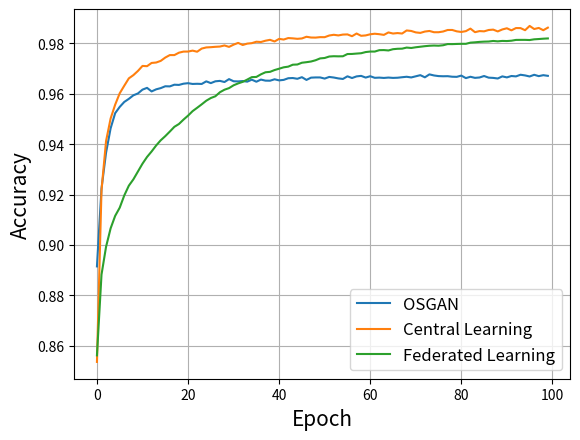

Generate this figure with matplotlib:
from matplotlib import pyplot as plt
import os
# MNIST
central=[0.85365, 0.9217833, 0.94125, 0.95018333, 0.95568335, 0.9602, 0.9632, 0.96611667, 0.9674, 0.9690667, 0.97105, 0.97095, 0.97223336, 0.9724, 0.97305, 0.97436666, 0.97535, 0.97535, 0.9763, 0.9767333, 0.97675, 0.97711664, 0.9766833, 0.97793335, 0.97838336, 0.9784833, 0.97863334, 0.97873336, 0.9791667, 0.9786, 0.9794833, 0.98018336, 0.97935, 0.9799, 0.98008335, 0.98065, 0.98053336, 0.98105, 0.9814, 0.98075, 0.98178333, 0.98151666, 0.9821, 0.9819833, 0.9818, 0.98195, 0.98261666, 0.9823167, 0.98228335, 0.98246664, 0.98245, 0.9831167, 0.9834, 0.98315, 0.9834833, 0.98355, 0.9828333, 0.9839, 0.983, 0.98315, 0.9836, 0.9838167, 0.98363334, 0.98336667, 0.98433334, 0.9839, 0.98408335, 0.9839, 0.98511666, 0.9849167, 0.98435, 0.98415, 0.98468333, 0.9849167, 0.98441666, 0.98441666, 0.9847, 0.9853, 0.9853167, 0.98476666, 0.9845167, 0.98485, 0.98585, 0.98443335, 0.9848667, 0.98476666, 0.9853, 0.98545, 0.98473334, 0.98551667, 0.9859833, 0.98516667, 0.98606664, 0.98605, 0.9852167, 0.98691666, 0.9856833, 0.98611665, 0.9852167, 0.98623335]

gan=[0.8915333151817322, 0.9223833084106445, 0.9366499781608582, 0.9463000297546387, 0.9523166418075562, 0.954800009727478, 0.956766664981842, 0.9579833149909973, 0.9593999981880188, 0.9601333141326904, 0.961650013923645, 0.9623500108718872, 0.9609333276748657, 0.9617666602134705, 0.9622499942779541, 0.9629833102226257, 0.962933361530304, 0.9635999798774719, 0.9635166525840759, 0.9639999866485596, 0.9642000198364258, 0.9639000296592712, 0.9639666676521301, 0.9639000296592712, 0.9649333357810974, 0.9642333388328552, 0.9649500250816345, 0.9651166796684265, 0.9646666646003723, 0.9658166766166687, 0.9649666547775269, 0.964900016784668, 0.9650499820709229, 0.964816689491272, 0.9656000137329102, 0.9647833108901978, 0.9656333327293396, 0.9652166962623596, 0.9651833176612854, 0.965749979019165, 0.965316653251648, 0.9655166864395142, 0.9661666750907898, 0.9662500023841858, 0.9659500122070312, 0.9665833115577698, 0.965499997138977, 0.9664000272750854, 0.9664833545684814, 0.9664833545684814, 0.9660333395004272, 0.9666833281517029, 0.9664499759674072, 0.9660999774932861, 0.9658833146095276, 0.9669333100318909, 0.9662500023841858, 0.9668999910354614, 0.9671000242233276, 0.9664333462715149, 0.9669666886329651, 0.9663333296775818, 0.9664166569709778, 0.9662833213806152, 0.9664333462715149, 0.9663000106811523, 0.9663666486740112, 0.9665666818618774, 0.9667500257492065, 0.9664833545684814, 0.9669333100318909, 0.9673833250999451, 0.966533362865448, 0.9677000045776367, 0.9672666788101196, 0.9670166373252869, 0.966949999332428, 0.9669833183288574, 0.9667666554450989, 0.9667166471481323, 0.9672166705131531, 0.9662166833877563, 0.9667500257492065, 0.9663166403770447, 0.9664666652679443, 0.9670500159263611, 0.9664000272750854, 0.9663000106811523, 0.9660666584968567, 0.9668999910354614, 0.9664999842643738, 0.9670500159263611, 0.9668999910354614, 0.9675499796867371, 0.967283308506012, 0.966866672039032, 0.9675333499908447, 0.9670000076293945, 0.9673833250999451, 0.96711665391922]

federated=[0.856249988079071, 0.8882666826248169, 0.899316668510437, 0.9066166877746582, 0.9115833044052124, 0.9148333072662354, 0.9196833372116089, 0.923550009727478, 0.9260666370391846, 0.929183304309845, 0.932283341884613, 0.9349499940872192, 0.9371166825294495, 0.9394999742507935, 0.9415500164031982, 0.9431999921798706, 0.9450166821479797, 0.9469000101089478, 0.9480166435241699, 0.9497500061988831, 0.9513333439826965, 0.9531166553497314, 0.9544500112533569, 0.9558166861534119, 0.9572499990463257, 0.9583166837692261, 0.9590166807174683, 0.9606166481971741, 0.9616166949272156, 0.9622499942779541, 0.963366687297821, 0.9641166925430298, 0.964733362197876, 0.9656333327293396, 0.9666000008583069, 0.9666833281517029, 0.9677166938781738, 0.9685333371162415, 0.9686999917030334, 0.9694166779518127, 0.9699500203132629, 0.9704999923706055, 0.9707666635513306, 0.9715333580970764, 0.9716166853904724, 0.9723166823387146, 0.9725333452224731, 0.9728000164031982, 0.9732999801635742, 0.9740333557128906, 0.9742000102996826, 0.9747833609580994, 0.9749000072479248, 0.9748499989509583, 0.9748833179473877, 0.975766658782959, 0.9757999777793884, 0.9759500026702881, 0.9760833382606506, 0.9765499830245972, 0.9767500162124634, 0.9767500162124634, 0.9772999882698059, 0.9773333072662354, 0.9771833419799805, 0.9776833057403564, 0.9778500199317932, 0.9779000282287598, 0.9783333539962769, 0.9781666398048401, 0.9784500002861023, 0.9786666631698608, 0.9788833260536194, 0.9790499806404114, 0.9791333079338074, 0.9790666699409485, 0.9792500138282776, 0.9797166585922241, 0.9797000288963318, 0.9797666668891907, 0.9798166751861572, 0.9798166751861572, 0.9802833199501038, 0.9804166555404663, 0.9805833101272583, 0.9806833267211914, 0.980733335018158, 0.9809499979019165, 0.9807999730110168, 0.9809666872024536, 0.9809166789054871, 0.9810500144958496, 0.9813666939735413, 0.9813833236694336, 0.9813833236694336, 0.9813166856765747, 0.9815999865531921, 0.9817166924476624, 0.9818500280380249, 0.9819499850273132]

 #FMNIST
# gan = [0.85916668176651, 0.871483325958252, 0.8723333477973938, 0.8687333464622498, 0.8715166449546814, 0.8725833296775818, 0.8707833290100098, 0.8691333532333374, 0.8695833086967468, 0.8685333132743835, 0.8641166687011719, 0.8660500049591064, 0.8690500259399414, 0.8657500147819519, 0.8673166632652283, 0.864983320236206, 0.8638333082199097, 0.8619833588600159, 0.8626833558082581, 0.8641166687011719, 0.8592166900634766, 0.8564500212669373, 0.8616499900817871, 0.86080002784729, 0.8581833243370056, 0.8599666953086853, 0.8613333106040955, 0.85958331823349, 0.8611166477203369, 0.8582666516304016, 0.8582166433334351, 0.8600500226020813, 0.8587166666984558, 0.8565000295639038, 0.8583333492279053, 0.8581166863441467, 0.8563666939735413, 0.8576833605766296, 0.8566833138465881, 0.8586166501045227, 0.8572499752044678, 0.8561166524887085, 0.8532166481018066, 0.8578166961669922, 0.8572333455085754, 0.8581833243370056, 0.8574666380882263, 0.8582333326339722, 0.854033350944519, 0.8550333380699158, 0.8561499714851379, 0.8575500249862671, 0.8599166870117188, 0.8603666424751282, 0.8598333597183228, 0.8617833256721497, 0.8626000285148621, 0.8629500269889832, 0.8632833361625671, 0.8631666898727417, 0.8633333444595337, 0.8636500239372253, 0.8637666702270508, 0.8636166453361511, 0.8638166785240173, 0.8639500141143799, 0.8639333248138428, 0.8640666604042053, 0.8640000224113464, 0.8638499975204468, 0.8639333248138428, 0.8640999794006348, 0.8643333315849304, 0.8641833066940308, 0.8643333315849304, 0.8641666769981384, 0.8642333149909973, 0.8644000291824341, 0.8642333149909973, 0.864383339881897, 0.8644499778747559, 0.864466667175293, 0.864549994468689, 0.8646166920661926, 0.8645666837692261, 0.864633321762085, 0.8647000193595886, 0.8647333383560181, 0.8646666407585144, 0.864716649055481, 0.8648999929428101, 0.8648333549499512, 0.8648333549499512, 0.8648499846458435, 0.8649166822433472, 0.8649166822433472, 0.8650500178337097, 0.8650500178337097, 0.8650500178337097, 0.8649500012397766]

# central= [0.8469667, 0.897, 0.91335, 0.92323333, 0.9318, 0.93841666, 0.94701666, 0.9515833, 0.95713335, 0.9622333, 0.9667, 0.9698167, 0.9749333, 0.9766167, 0.9780833, 0.98055, 0.9838667, 0.9842167, 0.9871, 0.98861665, 0.9904, 0.9916833, 0.9917, 0.99521667, 0.9918333, 0.99406666, 0.99371666, 0.99355, 0.9944, 0.9953667, 0.99505, 0.99455, 0.9963667, 0.9978667, 0.9982833, 0.99525, 0.9989667, 0.9996667, 1.0, 1.0, 1.0, 1.0, 1.0, 1.0, 1.0, 1.0, 1.0, 1.0, 1.0, 1.0, 1.0, 1.0, 1.0, 1.0, 1.0, 1.0, 1.0, 1.0, 1.0, 1.0, 1.0, 1.0, 1.0, 1.0, 1.0, 1.0, 1.0, 1.0, 1.0, 1.0, 1.0, 1.0, 1.0, 1.0, 1.0, 1.0, 1.0, 1.0, 1.0, 1.0, 1.0, 1.0, 1.0, 1.0, 1.0, 1.0, 1.0, 1.0, 1.0, 1.0, 1.0, 1.0, 1.0, 1.0, 1.0, 1.0, 1.0, 1.0, 1.0, 1.0]

# federated=[0.7116166949272156, 0.8618333339691162, 0.8783000111579895, 0.8855666518211365, 0.8908500075340271, 0.897933304309845, 0.9006166458129883, 0.9046833515167236, 0.9086333513259888, 0.9115666747093201, 0.9138666391372681, 0.9164999723434448, 0.9180166721343994, 0.9199833273887634, 0.9223333597183228, 0.9241166710853577, 0.9253833293914795, 0.9277333617210388, 0.9281666874885559, 0.9302666783332825, 0.9325666427612305, 0.9346333146095276, 0.9356499910354614, 0.9363833069801331, 0.9379833340644836, 0.9394166469573975, 0.940750002861023, 0.9397000074386597, 0.9428166747093201, 0.9438833594322205, 0.9450666904449463, 0.9463666677474976, 0.9461833238601685, 0.9479333162307739, 0.9491999745368958, 0.9500499963760376, 0.9507499933242798, 0.9522166848182678, 0.9535333514213562, 0.953166663646698, 0.9553166627883911, 0.9555000066757202, 0.9565500020980835, 0.9573500156402588, 0.9583333134651184, 0.9588833451271057, 0.9599499702453613, 0.961650013923645, 0.9619166851043701, 0.9610666632652283, 0.9640166759490967, 0.9636499881744385, 0.9644500017166138, 0.9658666849136353, 0.9670166373252869, 0.9650166630744934, 0.9684666395187378, 0.9685166478157043, 0.9680833220481873, 0.9700000286102295, 0.9703166484832764, 0.970466673374176, 0.9727166891098022, 0.9711166620254517, 0.9727166891098022, 0.9733499884605408, 0.9744499921798706, 0.9741666913032532, 0.9758666753768921, 0.975933313369751, 0.9768166542053223, 0.9772666692733765, 0.9781000018119812, 0.9781333208084106, 0.9789166450500488, 0.9797499775886536, 0.9802666902542114, 0.9802333116531372, 0.9806666374206543, 0.9803166389465332, 0.9820666909217834, 0.9812999963760376, 0.9826833605766296, 0.9828000068664551, 0.9826833605766296, 0.9838333129882812, 0.9842166900634766, 0.9839500188827515, 0.9852333068847656, 0.9856500029563904, 0.9857166409492493, 0.9865166544914246, 0.9867666959762573, 0.9872666597366333, 0.9868500232696533, 0.9869833588600159, 0.9880499839782715, 0.9861500263214111, 0.9883166551589966, 0.9889500141143799]

#Adult
# gan = [0.8075345, 0.8110158, 0.82469225, 0.82833934, 0.8314891, 0.8310332, 0.8328153, 0.8332297, 0.83410007, 0.83078456, 0.8336856, 0.83165485, 0.8357578, 0.83463883, 0.8353848, 0.8361722, 0.83559203, 0.8383688, 0.8348875, 0.8361722, 0.8338099, 0.8361308, 0.83410007, 0.8365038, 0.8357992, 0.836711, 0.83501184, 0.8353848, 0.83758134, 0.8357992, 0.8357992, 0.83476317, 0.8354263, 0.8368353, 0.83492893, 0.8360894, 0.8374984, 0.834846, 0.8355506, 0.83729124, 0.8353848, 0.83501184, 0.83306396, 0.8373741, 0.83492893, 0.8377057, 0.8340586, 0.83563346, 0.8347217, 0.83476317, 0.8347217, 0.8357992, 0.8351776, 0.837084, 0.8368768, 0.8371669, 0.83733267, 0.8335198, 0.83625513, 0.8326495, 0.83592355, 0.83277386, 0.83633804, 0.83343697, 0.83704257, 0.83571637, 0.83658665, 0.8377471, 0.8375399, 0.8360479, 0.83691823, 0.83662814, 0.8368353, 0.83530194, 0.83600646, 0.8357578, 0.8342658, 0.8364209, 0.83625513, 0.8354263, 0.8351361, 0.8364209, 0.83505327, 0.83439016, 0.83724976, 0.83758134, 0.8364623, 0.8358407, 0.83526045, 0.8294169, 0.834846, 0.8364623, 0.83492893, 0.8365452, 0.8340586, 0.83571637, 0.8373741, 0.83327115, 0.8364209, 0.8368353]
# central = [0.7682042, 0.8139583, 0.825604, 0.8345559, 0.83724976, 0.838203, 0.8393634, 0.8403581, 0.8397364, 0.8393634, 0.8412284, 0.8397364, 0.8401923, 0.83923906, 0.8412284, 0.84214014, 0.8397364, 0.8411041, 0.8410626, 0.84185004, 0.8407311, 0.8430934, 0.8426375, 0.84288615, 0.8427618, 0.8426789, 0.8437979, 0.8423474, 0.8434249, 0.84383935, 0.84524846, 0.8424717, 0.84251314, 0.8430105, 0.84346634, 0.84454393, 0.8430519, 0.8437565, 0.84334207, 0.844088, 0.8440466, 0.84495836, 0.8437979, 0.844834, 0.84363216, 0.8451241, 0.84587014, 0.8442538, 0.8440466, 0.8446268, 0.844461, 0.84582865, 0.8457872, 0.8454142, 0.846326, 0.84412944, 0.8442538, 0.84479254, 0.8443367, 0.8444196, 0.84653324, 0.8443367, 0.8456629, 0.84429526, 0.84479254, 0.84487545, 0.84587014, 0.84421235, 0.844461, 0.84524846, 0.84346634, 0.84363216, 0.84479254, 0.8435078, 0.84487545, 0.8447511, 0.84524846, 0.8443781, 0.844461, 0.84649175, 0.84545565, 0.84388083, 0.8449998, 0.8451241, 0.8453728, 0.8461188, 0.84421235, 0.8453728, 0.8449169, 0.84649175, 0.8449169, 0.8453728, 0.8462431, 0.84628457, 0.8452899, 0.84454393, 0.84649175, 0.8466576, 0.8462431, 0.844088]
# federated = [0.7500104, 0.7500104, 0.7519997, 0.772473, 0.78747565, 0.79476976, 0.7962203, 0.80102783, 0.8037631, 0.8034316, 0.8051308, 0.8061254, 0.8077003, 0.80803186, 0.8099797, 0.8084048, 0.81221765, 0.81296366, 0.8133781, 0.81449705, 0.8156989, 0.81553316, 0.8173153, 0.8186, 0.8192631, 0.82042354, 0.82071364, 0.8219984, 0.82241285, 0.8230345, 0.82315886, 0.8236562, 0.82382196, 0.82407063, 0.8248166, 0.82543826, 0.8254797, 0.825604, 0.82610136, 0.8259356, 0.82610136, 0.8266816, 0.82647437, 0.82705456, 0.82701313, 0.8271375, 0.8276348, 0.82833934, 0.82804924, 0.8281736, 0.82879525, 0.82871234, 0.82929254, 0.83008, 0.83008, 0.8302872, 0.8306602, 0.8302872, 0.8314891, 0.8323594, 0.8328153, 0.83277386, 0.83364415, 0.8341415, 0.8340586, 0.8350947, 0.8355091, 0.83476317, 0.83526045, 0.8360894, 0.83625513, 0.8357992, 0.83629656, 0.8365452, 0.8364209, 0.8364209, 0.83629656, 0.83704257, 0.8364623, 0.8368353, 0.8361722, 0.83733267, 0.83762276, 0.8365038, 0.836711, 0.83695966, 0.8380372, 0.8371669, 0.8371669, 0.8374984, 0.837457, 0.83729124, 0.83758134, 0.83783, 0.83758134, 0.8375399, 0.83799577, 0.8381201, 0.83824444, 0.8380787]

#Bank
# gan = [0.907647967338562, 0.9070409536361694, 0.9068285226821899, 0.9081031680107117, 0.9076176285743713, 0.9072533845901489, 0.9077997207641602, 0.9076176285743713, 0.9075568914413452, 0.9078907370567322, 0.9080121517181396, 0.9077997207641602, 0.9079210758209229, 0.9080424904823303, 0.9075265526771545, 0.9078907370567322, 0.9075872302055359, 0.9075872302055359, 0.9078300595283508, 0.9071623682975769, 0.9074355363845825, 0.9073444604873657, 0.9075568914413452, 0.907647967338562, 0.9069499373435974, 0.9063429236412048, 0.9081942439079285, 0.9085280895233154, 0.9074355363845825, 0.907981812953949, 0.907981812953949, 0.9071623682975769, 0.9074962139129639, 0.9072533845901489, 0.9075872302055359, 0.9070409536361694, 0.9069802761077881, 0.9075265526771545, 0.9079210758209229, 0.9077693223953247, 0.9073444604873657, 0.9078300595283508, 0.9069802761077881, 0.9083459973335266, 0.9068285226821899, 0.907314121723175, 0.907738983631134, 0.9078907370567322, 0.9085280895233154, 0.9071623682975769, 0.9071927070617676, 0.9074962139129639, 0.9074355363845825, 0.9074658751487732, 0.9068588614463806, 0.9065250158309937, 0.9054324626922607, 0.9071927070617676, 0.9067375063896179, 0.9067981839179993, 0.9069499373435974, 0.9073444604873657, 0.9074051380157471, 0.9064339995384216, 0.9062215685844421, 0.9076783061027527, 0.9070106148719788, 0.9068892002105713, 0.9066767692565918, 0.9075872302055359, 0.9067071080207825, 0.906494677066803, 0.9068285226821899, 0.9066767692565918, 0.9066464304924011, 0.906494677066803, 0.9066767692565918, 0.9072533845901489, 0.9070106148719788, 0.9073444604873657, 0.9067981839179993, 0.9067071080207825, 0.9064339995384216, 0.9066160917282104, 0.9073747992515564, 0.9071927070617676, 0.9067375063896179, 0.9064643383026123, 0.9064643383026123, 0.9070409536361694, 0.9062215685844421, 0.9067678451538086, 0.9063125848770142, 0.9066767692565918, 0.9066160917282104, 0.9062519073486328, 0.9062215685844421, 0.9064643383026123, 0.9064339995384216, 0.9060090780258179]

# #gan = [0.8875872492790222, 0.8875872492790222, 0.8875872492790222, 0.8875872492790222, 0.8875872492790222, 0.8875872492790222, 0.8875872492790222, 0.8875872492790222, 0.8875872492790222, 0.8875872492790222, 0.8875872492790222, 0.8875872492790222, 0.8875872492790222, 0.8875872492790222, 0.8875872492790222, 0.8875872492790222, 0.8875872492790222, 0.8875872492790222, 0.8875872492790222, 0.8875872492790222, 0.8875872492790222, 0.8875872492790222, 0.8875872492790222, 0.8875872492790222, 0.8875872492790222, 0.8875872492790222, 0.8875872492790222, 0.8875872492790222, 0.8875872492790222, 0.8875872492790222, 0.8875872492790222, 0.8875872492790222, 0.8875872492790222, 0.8875872492790222, 0.8875872492790222, 0.8875872492790222, 0.8875872492790222, 0.8875872492790222, 0.8875872492790222, 0.8875872492790222, 0.8875872492790222, 0.8875872492790222, 0.8875872492790222, 0.8875872492790222, 0.8875872492790222, 0.8875872492790222, 0.8875872492790222, 0.8875872492790222, 0.8875872492790222, 0.8875872492790222, 0.8875872492790222, 0.8875872492790222, 0.8875872492790222, 0.8875872492790222, 0.8875872492790222, 0.8875872492790222, 0.8875872492790222, 0.8875872492790222, 0.8875872492790222, 0.8875872492790222, 0.8875872492790222, 0.8875872492790222, 0.8875872492790222, 0.8875872492790222, 0.8875872492790222, 0.8875872492790222, 0.8875872492790222, 0.8875872492790222, 0.8875872492790222, 0.8875872492790222, 0.8875872492790222, 0.8875872492790222, 0.8875872492790222, 0.8875872492790222, 0.8875872492790222, 0.8875872492790222, 0.8875872492790222, 0.8875872492790222, 0.8875872492790222, 0.8875872492790222, 0.8875872492790222, 0.8875872492790222, 0.8875872492790222, 0.8875872492790222, 0.8875872492790222, 0.8875872492790222, 0.8875872492790222, 0.8875872492790222, 0.8875872492790222, 0.8875872492790222, 0.8875872492790222, 0.8875872492790222, 0.8875872492790222, 0.8875872492790222, 0.8875872492790222, 0.8875872492790222, 0.8875872492790222, 0.8875872492790222, 0.8875872492790222, 0.8875872492790222]
# central = [0.8825493454933167, 0.90922611951828, 0.9107738733291626, 0.9134142398834229, 0.9129287004470825, 0.9129287004470825, 0.912807285785675, 0.9134446382522583, 0.9133535623550415, 0.9138391613960266, 0.9138391613960266, 0.9149317145347595, 0.9152048826217651, 0.9145371913909912, 0.9156297445297241, 0.9146282076835632, 0.9166008830070496, 0.9159635901451111, 0.9154476523399353, 0.915386974811554, 0.9149923920631409, 0.914810299873352, 0.9152958989143372, 0.9157207608222961, 0.914810299873352, 0.9148406386375427, 0.9156297445297241, 0.9156297445297241, 0.9162670969963074, 0.9162670969963074, 0.9155994057655334, 0.9166919589042664, 0.9152655601501465, 0.9156600832939148, 0.9158421754837036, 0.9160850048065186, 0.9162366986274719, 0.9173293113708496, 0.9163277745246887, 0.9165402054786682, 0.9172382354736328, 0.9164795279502869, 0.917056143283844, 0.9179666042327881, 0.9170864820480347, 0.916965126991272, 0.9163277745246887, 0.9176630973815918, 0.9163277745246887, 0.917481005191803, 0.9172382354736328, 0.917481005191803, 0.9176024198532104, 0.9179666042327881, 0.9187557101249695, 0.9182397723197937, 0.9185736179351807, 0.9183915257453918, 0.9189984798431396, 0.9187860488891602, 0.9176024198532104, 0.9185432195663452, 0.9191198945045471, 0.9191502332687378, 0.9181183576583862, 0.9186949729919434, 0.9190895557403564, 0.9196661710739136, 0.9190288186073303, 0.918725311756134, 0.9192109107971191, 0.9196358323097229, 0.9189074635505676, 0.9190895557403564, 0.9198786020278931, 0.9194537401199341, 0.9199696779251099, 0.9185736179351807, 0.9188770651817322, 0.9189378023147583, 0.9189984798431396, 0.9196965098381042, 0.9187860488891602, 0.9189984798431396, 0.9195144176483154, 0.9196358323097229, 0.9199392795562744, 0.9192716479301453, 0.9198179244995117, 0.9196965098381042, 0.919393002986908, 0.9193323254585266, 0.9191502332687378, 0.9191805720329285, 0.9198482632637024, 0.9183915257453918, 0.9189378023147583, 0.9201821088790894, 0.9197571873664856, 0.918968141078949]
# federated = [0.88288313, 0.89323217, 0.89742035, 0.8998786, 0.9019727, 0.9041275, 0.90494686, 0.9067071, 0.9071017, 0.9078604, 0.9087102, 0.9091958, 0.90931714, 0.9098634, 0.91007584, 0.91001517, 0.9108043, 0.91068286, 0.9105918, 0.9107739, 0.9111988, 0.9112595, 0.91135055, 0.911654, 0.9118361, 0.91192716, 0.9121396, 0.912352, 0.9123217, 0.9125645, 0.9128376, 0.9131108, 0.9129287, 0.9128983, 0.9128376, 0.91295904, 0.91305006, 0.91359633, 0.91359633, 0.9130197, 0.91344464, 0.9132018, 0.91359633, 0.913566, 0.9132018, 0.9133232, 0.91344464, 0.9133839, 0.9129287, 0.91359633, 0.91344464, 0.9138695, 0.91359633, 0.91353565, 0.913566, 0.91341424, 0.913566, 0.91344464, 0.9138088, 0.9136874, 0.91353565, 0.913566, 0.9137481, 0.91308045, 0.91326255, 0.9133839, 0.9139606, 0.91335356, 0.9144461, 0.91465855, 0.91317147, 0.9131108, 0.9137481, 0.914264, 0.9140516, 0.91389984, 0.91408193, 0.9143551, 0.9139909, 0.91429436, 0.91447645, 0.91450685, 0.9145372, 0.9145372, 0.91450685, 0.91465855, 0.9144461, 0.91450685, 0.9145372, 0.91459787, 0.9146282, 0.9145372, 0.91468894, 0.91484064, 0.91456753, 0.91484064, 0.9144158, 0.91420335, 0.9149014, 0.9145372]



x_axis= x_axis = [i for i in range(0,len(central))]
plt.grid(True)
plt.plot(x_axis,gan, label='OSGAN')
plt.plot(x_axis,central,label='Central Learning')
plt.plot(x_axis,federated,label='Federated Learning')

#plt.title('models accuracy comparision')
plt.ylabel('Accuracy',fontsize=15)
plt.xlabel('Epoch',fontsize=15)
plt.legend(loc='best', prop={"size":12})


results_dir = 'MNIST'
if not os.path.isdir(results_dir):
	os.makedirs(results_dir)

name = results_dir+'/all_approaches_accuracy_vs_epochs'
plt.savefig(name+'.eps',bbox_inches='tight')
plt.savefig(name+'.png',bbox_inches='tight')
plt.clf()
